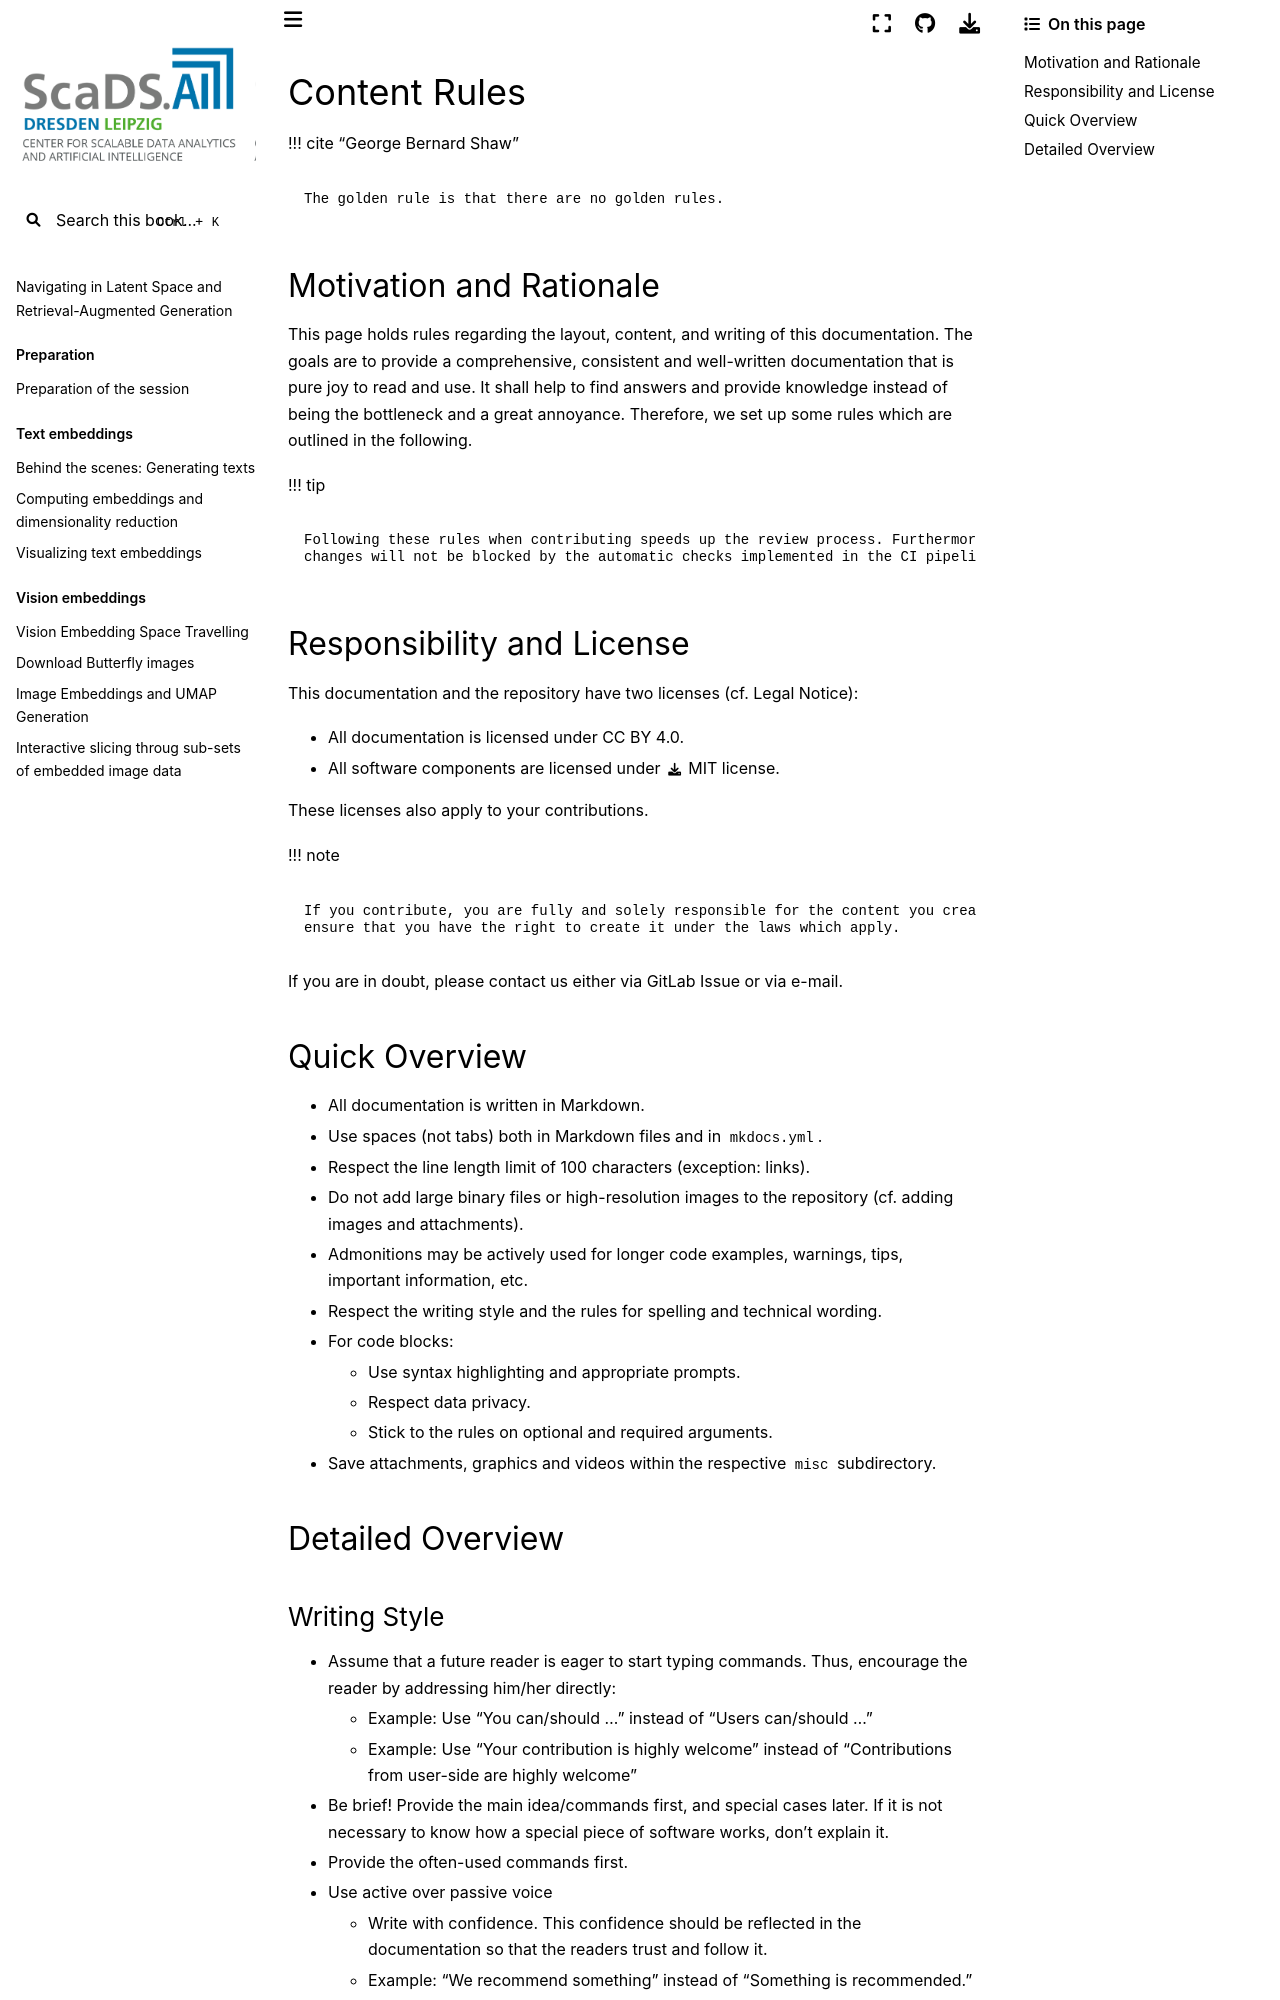

repository: ScaDS/rag-2026 · page: 04_rag_advanced/hpc-compendium/doc.zih.tu-dresden.de/docs/contrib/content_rules.html · generator: jekyll

# Content Rules

!!! cite "George Bernard Shaw"

    The golden rule is that there are no golden rules.

## Motivation and Rationale

This page holds rules regarding the layout, content, and writing of this
documentation. The goals are to provide a comprehensive, consistent and well-written
documentation that is pure joy to read and use. It shall help to find answers and provide knowledge
instead of being the bottleneck and a great annoyance. Therefore, we set up some rules which
are outlined in the following.

!!! tip

    Following these rules when contributing speeds up the review process. Furthermore, your
    changes will not be blocked by the automatic checks implemented in the CI pipeline.

## Responsibility and License

This documentation and the repository have two licenses (cf. [Legal Notice](../legal_notice.md)):

* All documentation is licensed under [CC BY 4.0](https://creativecommons.org/licenses/by/4.0/).
* All software components are licensed under [MIT license](../license_mit.txt).

These licenses also apply to your contributions.

!!! note

    If you contribute, you are fully and solely responsible for the content you create and have to
    ensure that you have the right to create it under the laws which apply.

If you are in doubt, please contact us either via
[GitLab Issue](https://gitlab.hrz.tu-chemnitz.de/zih/hpcsupport/hpc-compendium/-/issues)
or via [e-mail](mailto:hpc-support@tu-dresden.de).

## Quick Overview

* All documentation is written in [Markdown](#markdown).
* Use spaces (not tabs) both in Markdown files and in `mkdocs.yml`.
* Respect the line length limit of 100 characters (exception: links).
* Do not add large binary files or high-resolution images to the repository (cf.
   [adding images and attachments](#graphics-and-videos)).
* [Admonitions](#special-feature-admonitions) may be actively used for longer code examples,
   warnings, tips, important information, etc.
* Respect the [writing style](#writing-style) and the rules for
  [spelling and technical wording](#spelling-and-technical-wording).
* For code blocks:
    * Use [syntax highlighting and appropriate prompts](#code-blocks-and-command-prompts).
    * Respect [data privacy](#data-privacy-and-generic-names).
    * Stick to the [rules on optional and required arguments](#code-styling-rules).
* Save attachments, graphics and videos within the respective `misc` subdirectory.

## Detailed Overview
